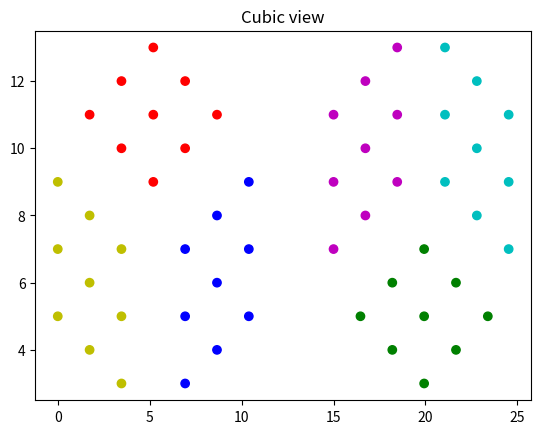

Python code for this plot: (Note: this script raises an exception after producing the figure.)
import numpy as np
from matplotlib import pyplot as plt
import time

class Cube:
    def __init__(self, dim, colors="rybmcg"):
        self.dim = dim
        self.axname = "zxy"
        self.faces = [np.array([[f for i in range(dim)] for i in range(dim)]) for f in range(6)]
        self.colors = colors
        if self.dim <= 10:
            self.marker = "o"
        else:
            self.marker = '.'
        self.axmap = {0: [0,5], 1: [1,3], 2: [2,4]}
        self.unit = (1,np.sqrt(3),2)
        u = self.unit
        rd = np.array([u[1], -u[0]])
        ld = np.array([-u[1], -u[0]])
        d = np.array([0,-u[2]])
        self.origs1 = [np.array([self.dim*u[1], 2*self.dim*u[2]+u[0]]), 
                      np.array([0, 1.5*self.dim*u[2]]), np.array([self.dim*u[1]+u[1], self.dim*u[2]+u[0]])]
        sx = self.dim*u[2]*2.5
        shift = [np.array([sx+u[1]/2,0]), np.array([sx,u[2]]), np.array([sx-u[2],0])]
        self.origs2 = [self.origs1[i]+shift[i] for i in [1,0,2]]
        self.basis1 = [(rd,ld), (rd,d), (-ld, d)]
        self.basis2 = [self.basis1[i] for i in [2,1,0]]

    def randomize(self, rec):
        print("randomize")
        f = open("static/moves.csv", "w")
        for ite in range(max(pow(self.dim, 3), 20)):
            ax = int(3*np.random.random())
            loc = int(self.dim*np.random.random())
            dir = int(2*np.random.random())
            self.rotate(ax, loc, loc, dir)
            if rec:
                f.write(str(ax)+","+str(loc)+","+str(loc)+","+str(dir)+"\n")
        f.close()

    def rotate(self, ax, locf, loct, dir): # counterclockwise dir is true
        if loct < locf:
            tmp = locf
            locf = loct
            loct = tmp
        if locf < 0 or loct >= self.dim:
            return
        match ax:
            case 0:
                fs = [1,4,3,2]
                if not dir:
                    fs = [2,3,4,1]
                line = self.faces[fs[0]][locf:loct+1,:].copy()
                for i in range(len(fs)-1):
                    self.faces[fs[i]][locf:loct+1,:] = self.faces[fs[i+1]][locf:loct+1,:]
                self.faces[fs[-1]][locf:loct+1,:] = line
            case 1:
                if dir:
                    line = self.faces[0][self.dim-loct-1:self.dim-locf,:].copy()
                    self.faces[0][self.dim-loct-1:self.dim-locf,:] = self.faces[2][:,locf:loct+1].T
                    self.faces[2][:,locf:loct+1] = self.faces[5][::-1,self.dim-loct-1:self.dim-locf]
                    self.faces[5][:,self.dim-loct-1:self.dim-locf] = self.faces[4][:,self.dim-loct-1:self.dim-locf]
                    self.faces[4][:,self.dim-loct-1:self.dim-locf] = line.T
                else:
                    line = self.faces[4][:,self.dim-loct-1:self.dim-locf].copy()
                    self.faces[4][:,self.dim-loct-1:self.dim-locf] = self.faces[5][:,self.dim-loct-1:self.dim-locf]
                    self.faces[5][:,self.dim-loct-1:self.dim-locf] = self.faces[2][::-1,locf:loct+1]
                    self.faces[2][:,locf:loct+1] = self.faces[0][self.dim-loct-1:self.dim-locf,:].T
                    self.faces[0][self.dim-loct-1:self.dim-locf,:] = line.T
            case 2:
                if dir:
                    line = self.faces[0][:,self.dim-loct-1:self.dim-locf].copy()
                    self.faces[0][:,self.dim-loct-1:self.dim-locf] = self.faces[3][::-1,locf:loct+1]
                    self.faces[3][:,locf:loct+1] = self.faces[5][self.dim-loct-1:self.dim-locf,::-1].T
                    self.faces[5][self.dim-loct-1:self.dim-locf,:] = self.faces[1][::-1,self.dim-loct-1:self.dim-locf].T
                    self.faces[1][:,self.dim-loct-1:self.dim-locf] = line
                else:
                    line = self.faces[1][:,self.dim-loct-1:self.dim-locf].copy()
                    self.faces[1][:,self.dim-loct-1:self.dim-locf] = self.faces[5][self.dim-loct-1:self.dim-locf,::-1].T
                    self.faces[5][self.dim-loct-1:self.dim-locf,:] = self.faces[3][::-1,locf:loct+1].T
                    self.faces[3][:,locf:loct+1] = self.faces[0][::-1,self.dim-loct-1:self.dim-locf]
                    self.faces[0][:,self.dim-loct-1:self.dim-locf] = line
        fp = self.axmap[ax]
        if loct == self.dim-1:
            f = fp[1]
            if dir:
                self.cw(f)
            else:
                self.ccw(f)
        if locf == 0:
            f = fp[0]
            if dir:
                self.ccw(f)
            else:
                self.cw(f)

    def moveSteps(self, vis, rev):
        print("reverse", rev)
        f = open("static/moves.csv", "r")
        if not rev:
            while True:
                step = f.readline()
                if not step:
                    f.close()
                    return
                line = step.split(",")
                self.rotate(int(line[0]), int(line[1]), int(line[2]), int(line[3][0]))
                if vis:
                    self.visual()
        steps = f.readlines()[::-1]
        for step in steps:
            line = step.split(",")
            dir = 0
            if line[3][0] == '0':
                dir = 1
            self.rotate(int(line[0]), int(line[1]), int(line[2]), dir)
            if vis:
                self.visual()
        f.close()

    def cw(self, f):
        face = self.faces[f]
        newf = np.zeros((self.dim, self.dim))
        for r in range(self.dim):
            newf[:,self.dim-1-r] = face[r,:].T
        self.faces[f] = newf

    def ccw(self, f):
        face = self.faces[f]
        newf = np.zeros((self.dim, self.dim))
        for r in range(self.dim):
            newf[r,:] = face[:,self.dim-1-r].T
        self.faces[f] = newf

    def visual(self):
        time.sleep(0.2)
        plt.title("Cubic view")
        csq = []
        xs = []
        ys = []
        for f in range(6):
            face = self.faces[f]
            origs = self.origs1
            basis = self.basis1
            i = f
            if f >= 3:
                origs = self.origs2
                i = f - 3
                basis = self.basis2
            for r in range(self.dim):
                for c in range(self.dim):
                    csq.append(self.colors[int(face[r][c])])
                    coord = origs[i]+np.array(c*basis[i][0]+r*basis[i][1])
                    xs.append(coord[0])
                    ys.append(coord[1])
        plt.scatter(xs, ys, c=csq, marker=self.marker)                    
        u = self.unit
        # x2 = self.dim*u[1]
        # x5 = x2+self.shift[0]
        # y2 = self.dim*u[2]+u[0]
        # xs = np.array([u[1]/2, self.dim*u[1], u[1]/2+2*(self.dim-1)*u[1]+u[2]])
        # ys = np.array([1.5*y2,y2+u[0]/2,1.5*y2])
        # plt.plot(xs, ys, c='k')
        # plt.plot(xs+self.shift[0], ys, c='k')
        # plt.plot([x2, x2], [y2+u[0]/2, y2-u[0]-(self.dim-1)*u[2]], c='k')
        # plt.plot([x5, x5], [y2+u[0]/2, y2-u[0]-(self.dim-1)*u[2]], c='k')
        plt.savefig("static/visual.png")

c = Cube(3)
# c.randomize(True)
# c.moveSteps(False, False)
c.visual()
# for t in range(100):
#     c.rotate(2,0,2,False)
#     c.visual()
